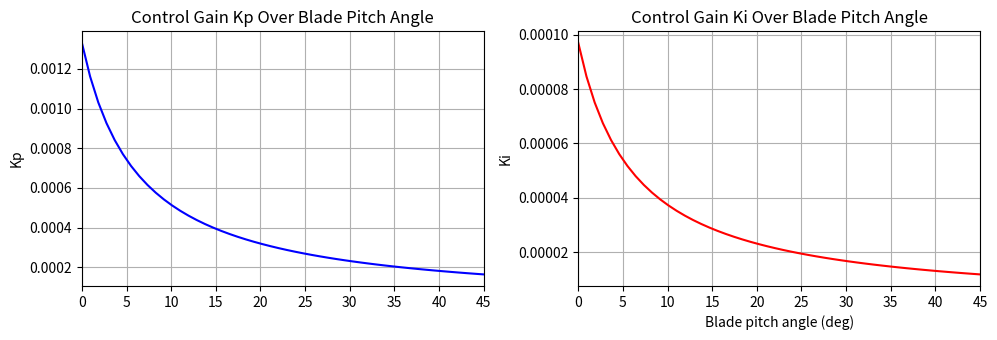

Source code (Python):
# -*- coding: utf-8 -*-
"""
Created on Wed Sep 20 00:40:27 2023

@author: Yihan Liu
"""
import numpy as np
import matplotlib.pyplot as plt
beta = np.linspace(0, np.pi/4)

eta_G = 97 # (-) Speed ratio between high and low speed shafts
J_G = 534.116 # (kg*m^2) Total inertia of electric generator and high speed shaft
J_R = 35444067 # (kg*m^2) Total inertia of blades, hub and low speed shaft
tildeJ_R = eta_G**2*J_G + J_R

rated_omega_R = 1.26711 # The rated rotor speed is 12.1 rpm
#rated_omega_R = 1.571
zeta_phi = 0.7
omega_phin = 0.6
beta_k = 0.1099965
dpdbeta_0 = -25.52*10**6

GK = 1/(1+(beta/beta_k))

K_p = 0.0765*(2*tildeJ_R*rated_omega_R*zeta_phi*omega_phin*GK)/(eta_G*(-dpdbeta_0))
K_i = 0.013*(tildeJ_R*rated_omega_R*omega_phin**2*GK)/(eta_G*(-dpdbeta_0))

beta = np.rad2deg(beta)

# Create a figure and a 2x1 grid of subplots
fig, (ax1, ax2) = plt.subplots(1, 2, figsize=(10, 3.5))

# First subplot for K_p
ax1.plot(beta, K_p, label='Kp', color='blue')
ax1.set_ylabel("Kp")
ax1.set_xlim(0, 45)
ax1.grid(True)
ax1.set_title("Control Gain Kp Over Blade Pitch Angle")

# Second subplot for K_i
ax2.plot(beta, K_i, label='Ki', color='red')
ax2.set_xlabel("Blade pitch angle (deg)")
ax2.set_ylabel("Ki")
ax2.set_xlim(0, 45)
ax2.grid(True)
ax2.set_title("Control Gain Ki Over Blade Pitch Angle")

plt.tight_layout()
plt.savefig('KiKp.png', dpi=300)
plt.show()
plt.close()
